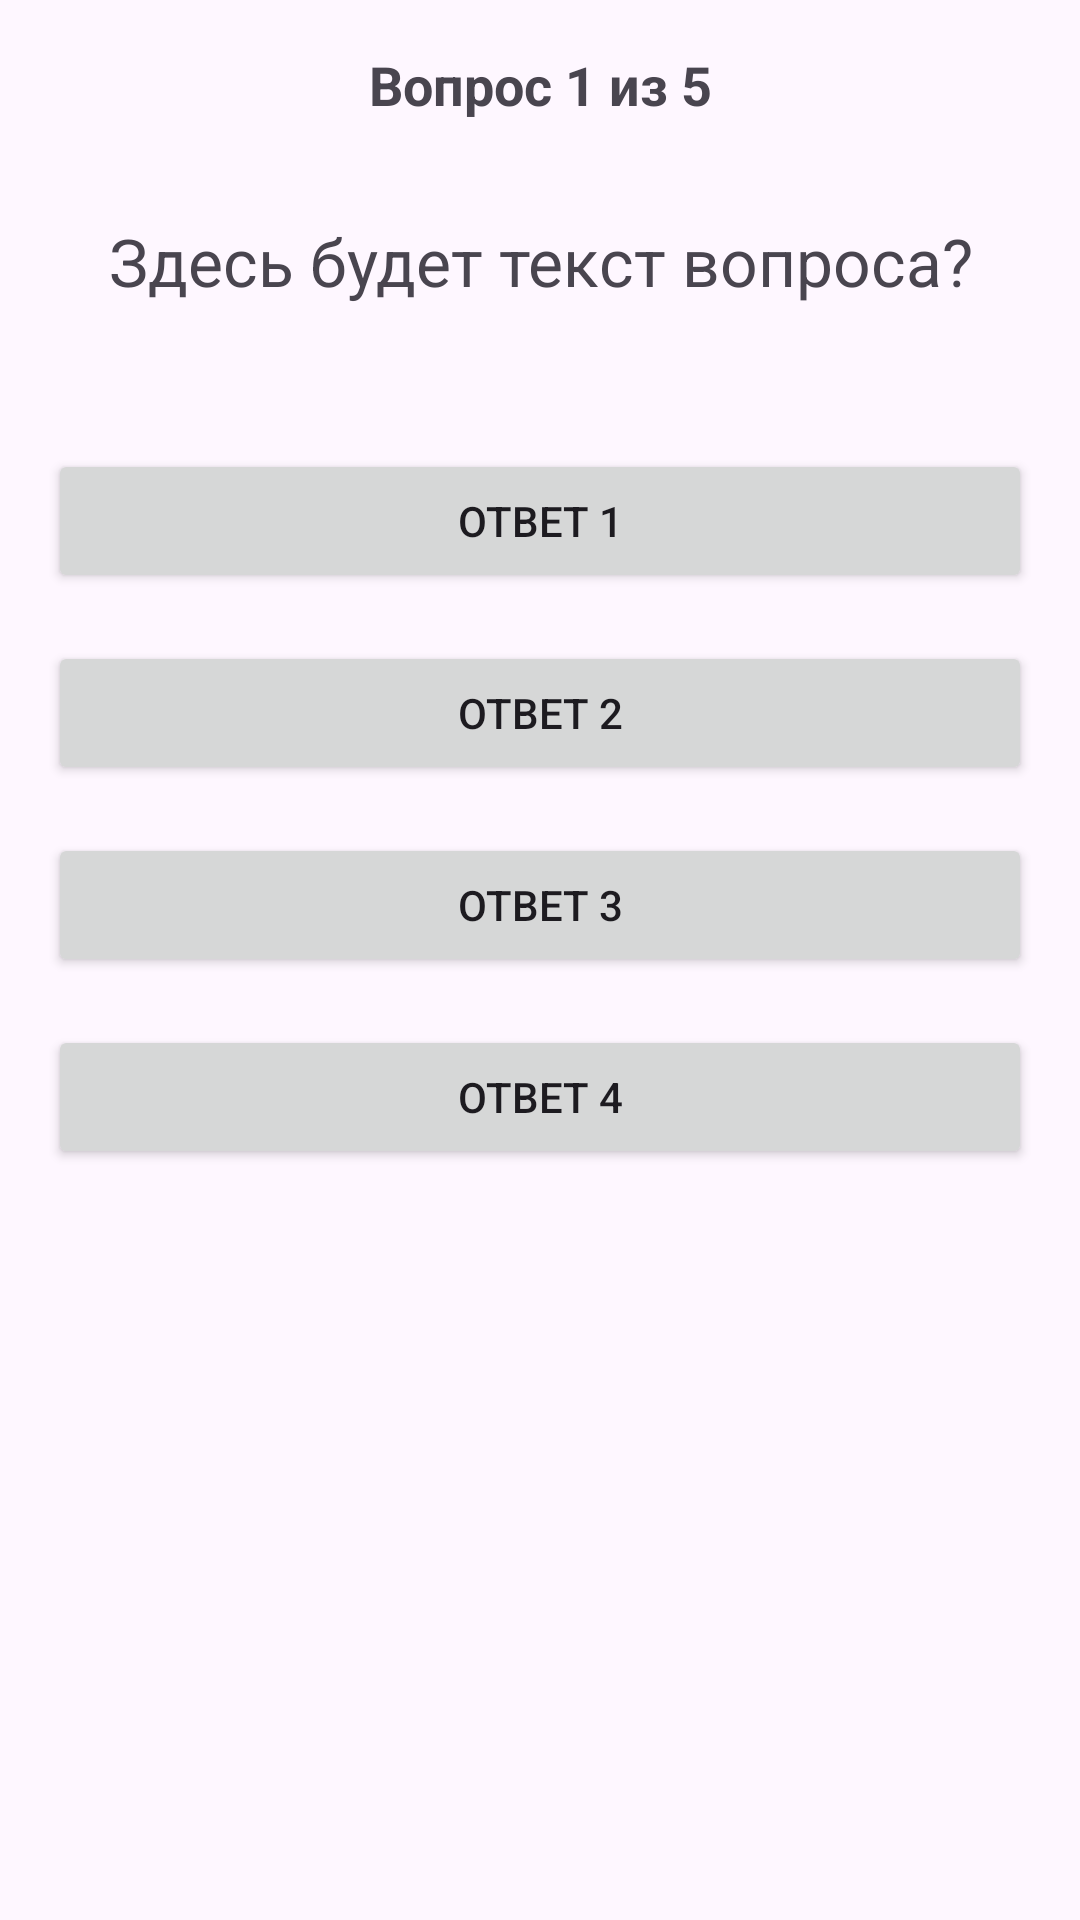

Layout XML and referenced resources for this Android screen:
<!-- AndroidManifest.xml: application theme Theme.ARKviktarinaApp -->
<!-- res/layout/activity_quiz.xml -->
<?xml version="1.0" encoding="utf-8"?>
<androidx.constraintlayout.widget.ConstraintLayout xmlns:android="http://schemas.android.com/apk/res/android"
    xmlns:app="http://schemas.android.com/apk/res-auto"
    xmlns:tools="http://schemas.android.com/tools"
    android:layout_width="match_parent"
    android:layout_height="match_parent"
    android:padding="16dp"
    tools:context=".QuizActivity">

    
    <TextView
        android:id="@+id/progressTextView"
        android:layout_width="wrap_content"
        android:layout_height="wrap_content"
        android:text="Вопрос 1 из 5"
        android:textSize="18sp"
        android:textStyle="bold"
        app:layout_constraintEnd_toEndOf="parent"
        app:layout_constraintStart_toStartOf="parent"
        app:layout_constraintTop_toTopOf="parent" />

    
    <TextView
        android:id="@+id/questionTextView"
        android:layout_width="0dp"
        android:layout_height="wrap_content"
        android:text="Здесь будет текст вопроса?"
        android:textSize="22sp"
        android:textAlignment="center"
        android:layout_marginTop="32dp"
        app:layout_constraintEnd_toEndOf="parent"
        app:layout_constraintStart_toStartOf="parent"
        app:layout_constraintTop_toBottomOf="@+id/progressTextView" />

    
    <Button
        android:id="@+id/answer1Button"
        android:layout_width="0dp"
        android:layout_height="wrap_content"
        android:text="Ответ 1"
        android:layout_marginTop="48dp"
        app:layout_constraintEnd_toEndOf="parent"
        app:layout_constraintStart_toStartOf="parent"
        app:layout_constraintTop_toBottomOf="@+id/questionTextView" />

    <Button
        android:id="@+id/answer2Button"
        android:layout_width="0dp"
        android:layout_height="wrap_content"
        android:text="Ответ 2"
        android:layout_marginTop="16dp"
        app:layout_constraintEnd_toEndOf="parent"
        app:layout_constraintStart_toStartOf="parent"
        app:layout_constraintTop_toBottomOf="@+id/answer1Button" />

    <Button
        android:id="@+id/answer3Button"
        android:layout_width="0dp"
        android:layout_height="wrap_content"
        android:text="Ответ 3"
        android:layout_marginTop="16dp"
        app:layout_constraintEnd_toEndOf="parent"
        app:layout_constraintStart_toStartOf="parent"
        app:layout_constraintTop_toBottomOf="@+id/answer2Button" />

    <Button
        android:id="@+id/answer4Button"
        android:layout_width="0dp"
        android:layout_height="wrap_content"
        android:text="Ответ 4"
        android:layout_marginTop="16dp"
        app:layout_constraintEnd_toEndOf="parent"
        app:layout_constraintStart_toStartOf="parent"
        app:layout_constraintTop_toBottomOf="@+id/answer3Button" />

</androidx.constraintlayout.widget.ConstraintLayout>
<!-- resources referenced by this layout -->
<resources>
  <style name="Theme.ARKviktarinaApp" parent="Base.Theme.ARKviktarinaApp" />
  <style name="Base.Theme.ARKviktarinaApp" parent="Theme.Material3.DayNight.NoActionBar">
          
          
      </style>
</resources>
